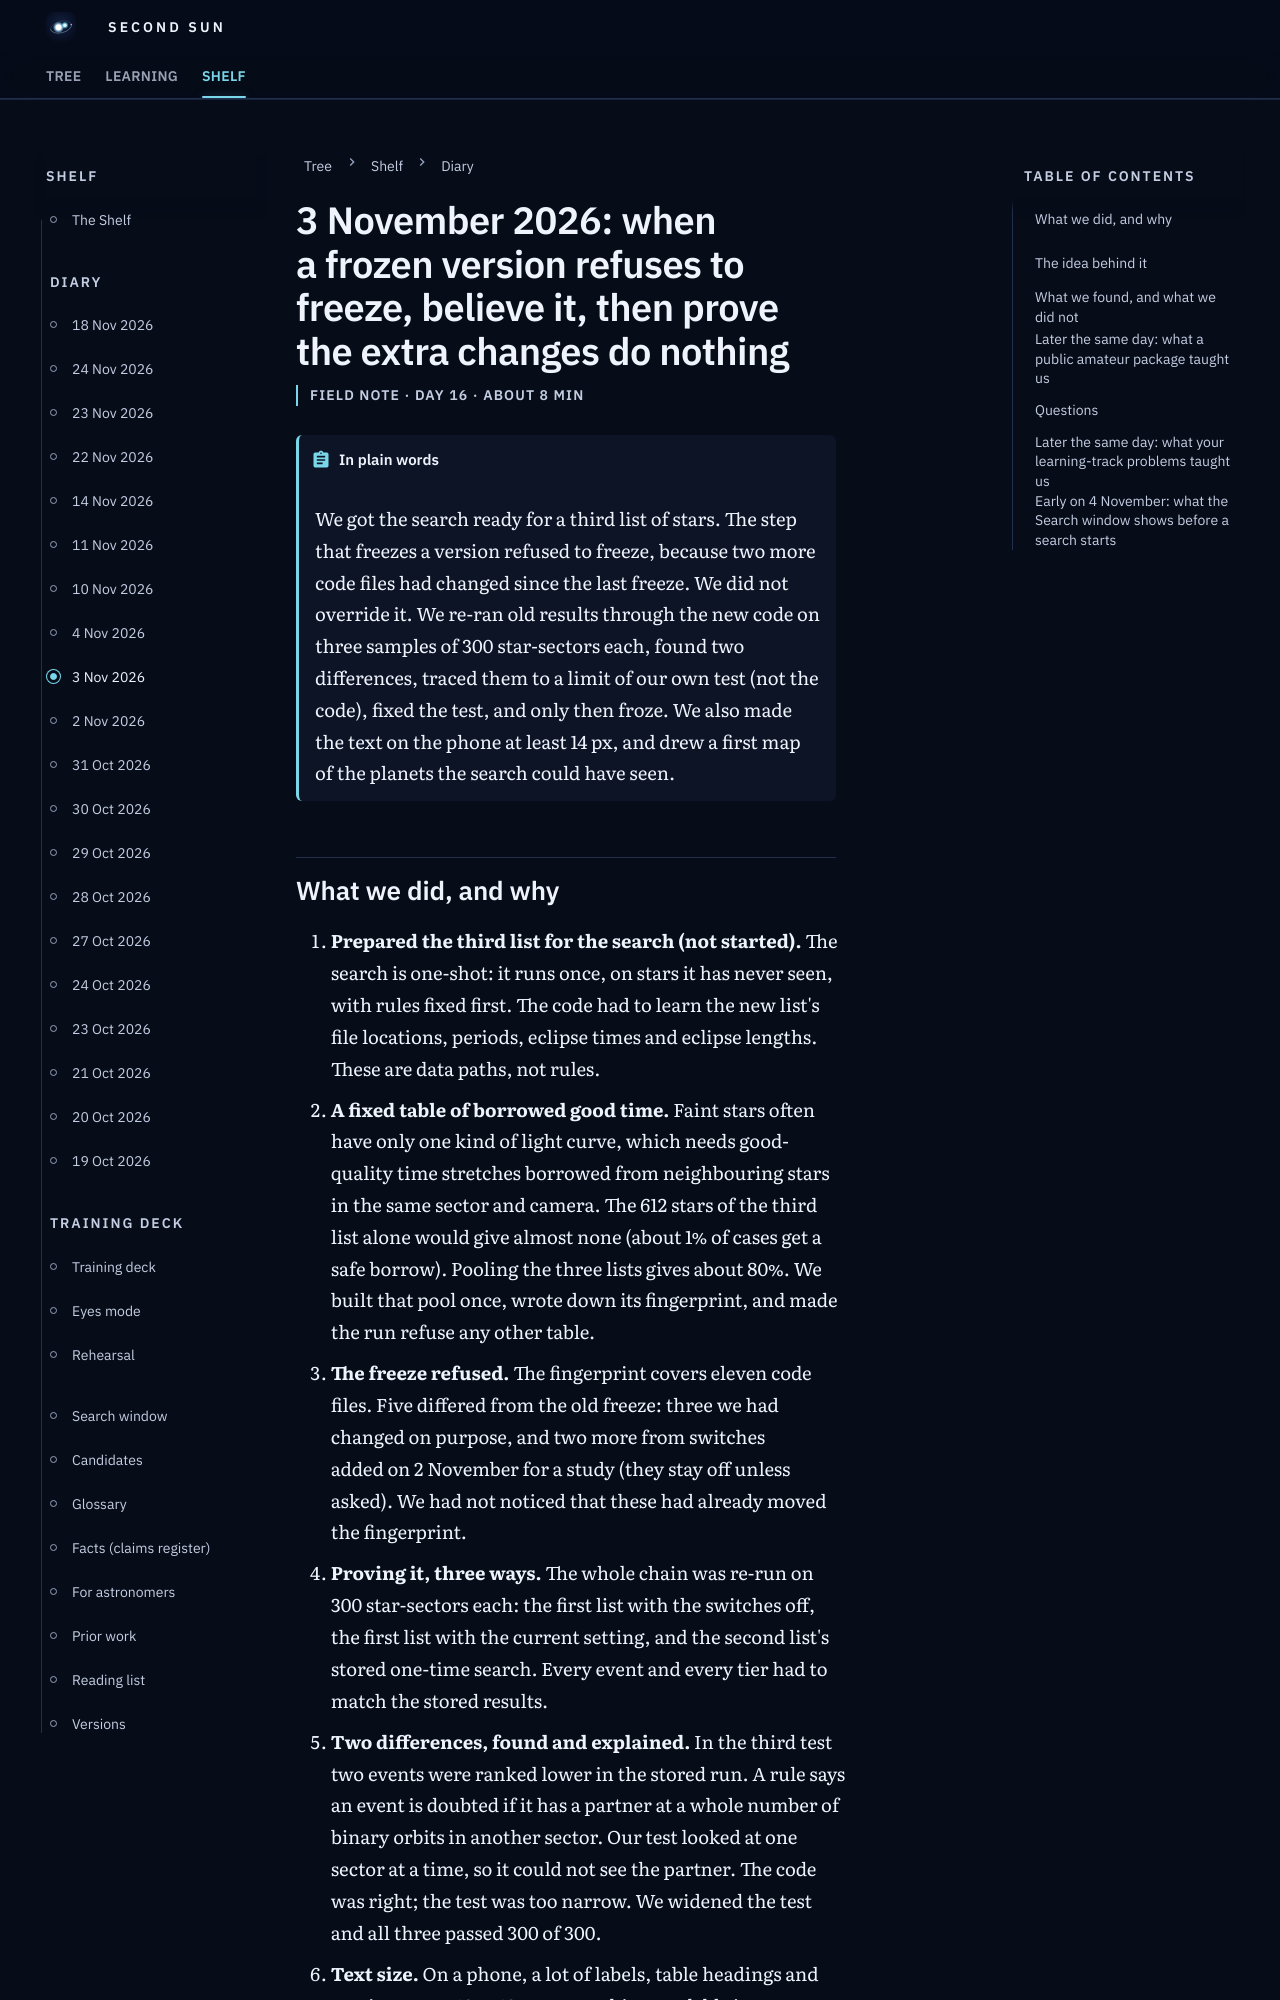

repository: M1Smacker/second-sun · page: field-notes/2026-11-03/index.html · generator: mkdocs

# 3 November 2026: when a frozen version refuses to freeze, believe it, then prove the extra changes do nothing

<p class="ss-meta">Field note · day 16 · about 8 min</p>

!!! plain "In plain words"
    We got the search ready for a third list of stars. The step that freezes a version refused to freeze, because two more code files had changed since the last freeze. We did not override it. We re-ran old results through the new code on three samples of 300 star-sectors each, found two differences, traced them to a limit of our own test (not the code), fixed the test, and only then froze. We also made the text on the phone at least 14 px, and drew a first map of the planets the search could have seen.
